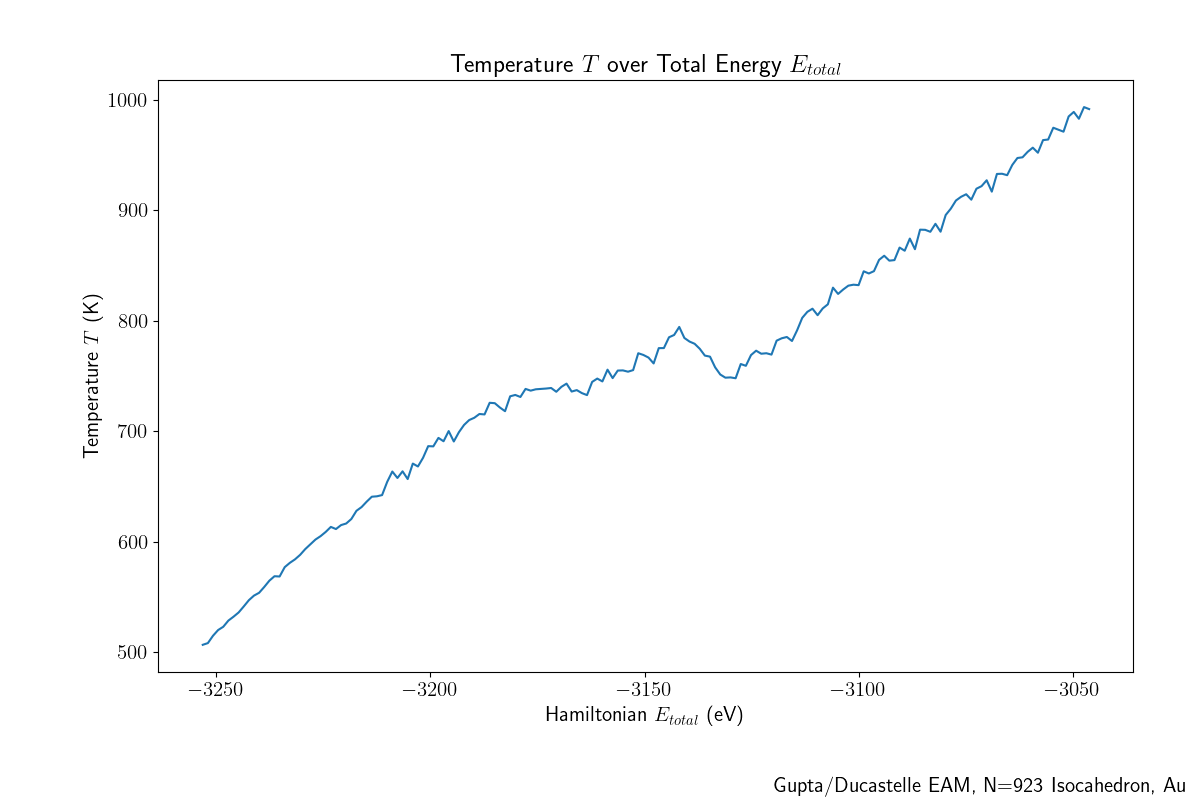

Source data for this figure (header and first rows):
n, e_total, temperature, e_pot, e_kin
561, -1965, 498.9, -2001, 36.18
561, -1964, 501.4, -2000, 36.36
561, -1963, 504.3, -2000, 36.57
561, -1962, 508.8, -1999, 36.89
561, -1962, 514.6, -1999, 37.32
561, -1961, 521.4, -1999, 37.81
561, -1960, 522.9, -1998, 37.92
561, -1960, 531.8, -1998, 38.56
561, -1959, 533, -1998, 38.65
561, -1958, 539.2, -1997, 39.1
561, -1957, 544.4, -1997, 39.48
561, -1957, 545.6, -1996, 39.56
561, -1956, 549.4, -1996, 39.84
561, -1955, 552.2, -1995, 40.04
561, -1955, 559.6, -1995, 40.58
561, -1954, 566.4, -1995, 41.07
561, -1953, 569.9, -1994, 41.32
561, -1952, 567.1, -1993, 41.12
561, -1952, 574.1, -1993, 41.63
561, -1951, 580.9, -1993, 42.12
561, -1950, 582.6, -1992, 42.25
561, -1949, 586.3, -1992, 42.51
561, -1949, 592.6, -1992, 42.97
561, -1948, 593.6, -1991, 43.04
561, -1947, 596.2, -1990, 43.23
561, -1947, 603.1, -1990, 43.73
561, -1946, 600.2, -1989, 43.52
561, -1945, 605.5, -1989, 43.91
561, -1944, 612.1, -1989, 44.39
561, -1944, 617.1, -1988, 44.75
561, -1943, 622.1, -1988, 45.11
561, -1942, 622.5, -1987, 45.14
561, -1941, 624.7, -1987, 45.3
561, -1941, 631.3, -1986, 45.78
561, -1940, 641.6, -1987, 46.53
561, -1939, 637.3, -1985, 46.22
561, -1939, 630.9, -1984, 45.75
561, -1938, 644.2, -1985, 46.72
561, -1937, 646.4, -1984, 46.87
561, -1936, 642, -1983, 46.56
561, -1936, 652.3, -1983, 47.3
561, -1935, 651.7, -1982, 47.25
561, -1934, 667.6, -1983, 48.41
561, -1933, 667.4, -1982, 48.4
561, -1933, 670.3, -1981, 48.6
561, -1932, 677.3, -1981, 49.12
561, -1931, 674.4, -1980, 48.9
561, -1931, 671.5, -1979, 48.7
561, -1930, 679.2, -1979, 49.25
561, -1929, 672.9, -1978, 48.79
561, -1928, 691.3, -1978, 50.13
561, -1928, 688.1, -1978, 49.89
561, -1927, 684.6, -1977, 49.64
561, -1926, 690.4, -1976, 50.07
561, -1925, 690.7, -1976, 50.09
561, -1925, 670.2, -1973, 48.6
561, -1924, 675.9, -1973, 49.01
561, -1923, 693.4, -1974, 50.28
561, -1923, 700.8, -1973, 50.81
561, -1922, 703.6, -1973, 51.02
... 1,282 more rows
